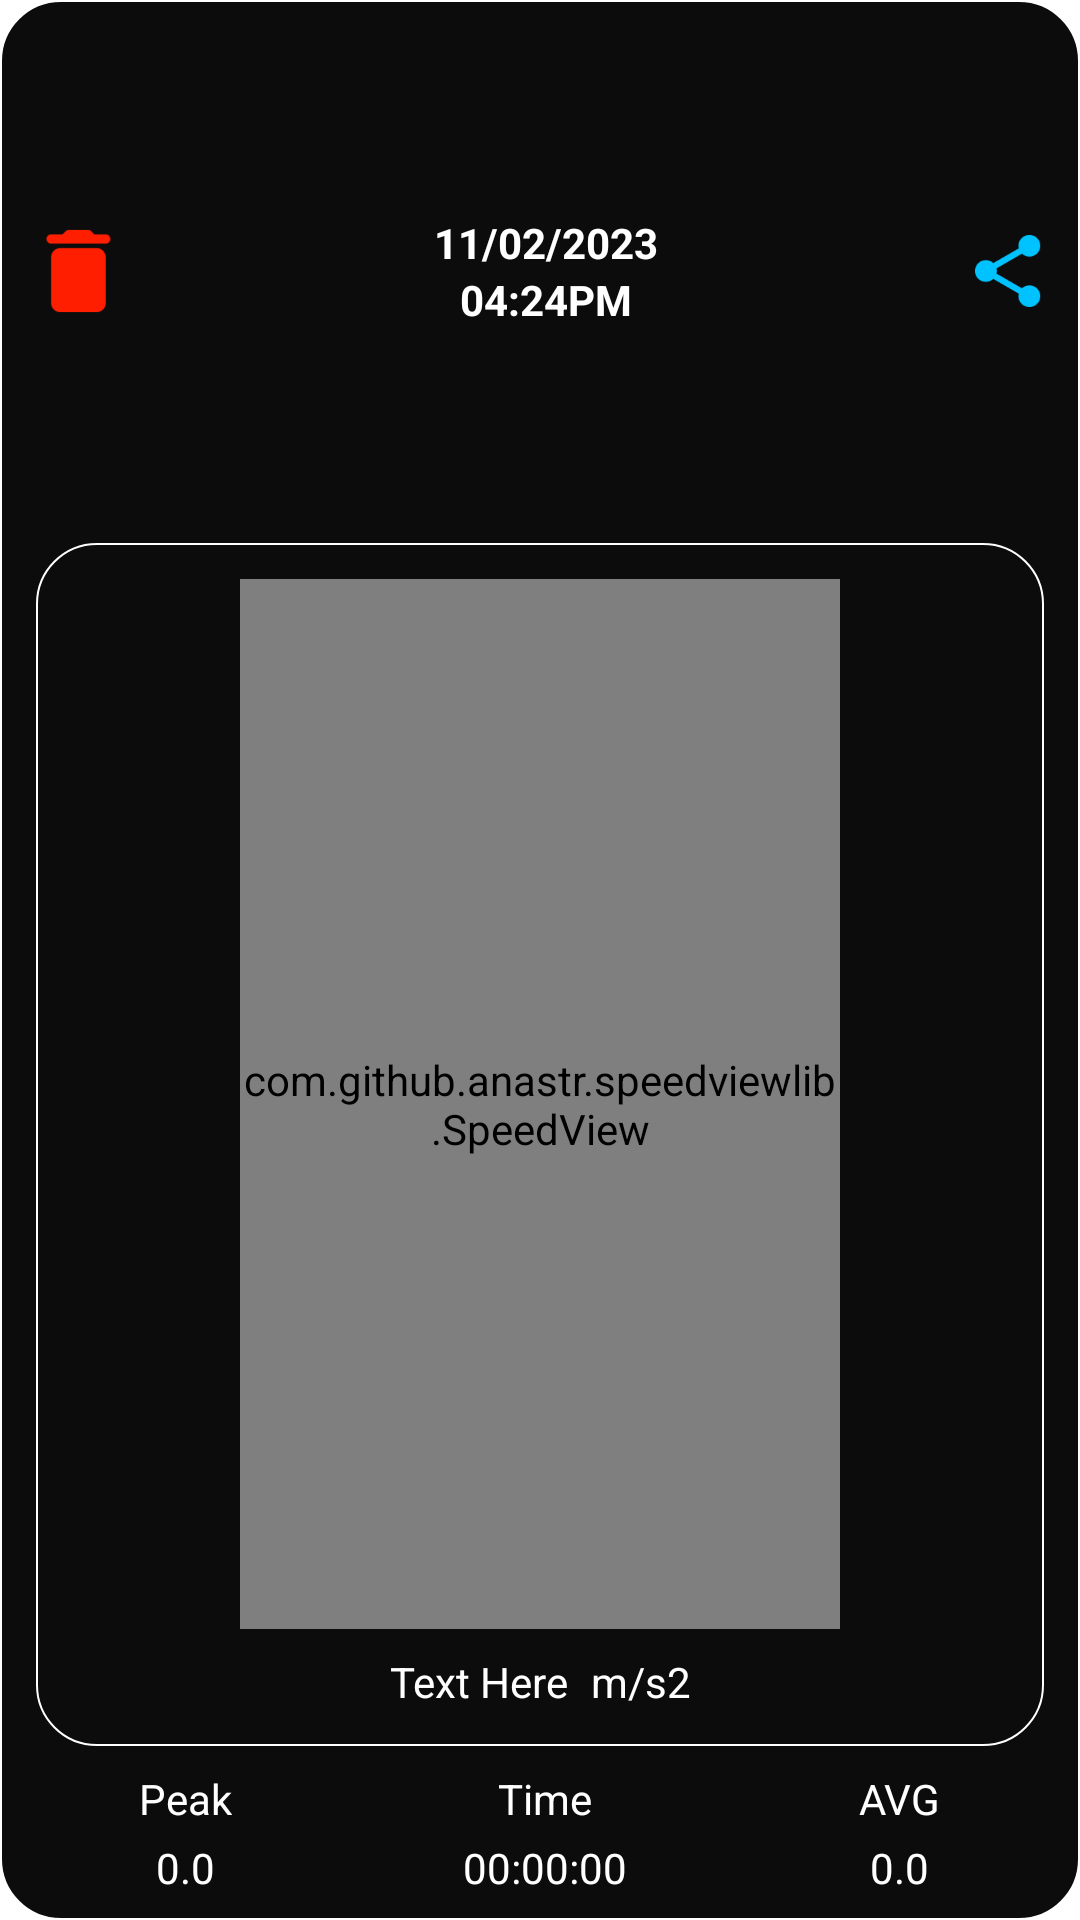

Layout XML and referenced resources for this Android screen:
<!-- AndroidManifest.xml: application theme Theme.VibrationDesign -->
<!-- res/layout/saved_item_list.xml -->
<?xml version="1.0" encoding="utf-8"?>
<LinearLayout xmlns:android="http://schemas.android.com/apk/res/android"
    xmlns:app="http://schemas.android.com/apk/res-auto"
    xmlns:tools="http://schemas.android.com/tools"
    android:layout_width="match_parent"
    android:layout_height="wrap_content"
    android:layout_marginBottom="12dp"
    android:background="@drawable/blackbg_cornerwhite"
    android:orientation="vertical">

    <LinearLayout
        android:id="@+id/topdatalayout"
        android:layout_width="match_parent"
        android:layout_height="wrap_content"
        android:layout_weight="0.33"
        android:gravity="center"
        android:orientation="horizontal"
        android:padding="12dp">


        <ImageView
            android:id="@+id/deletebtn"
            android:layout_width="28dp"
            android:layout_height="28dp"
            android:layout_marginLeft="0dp"
            android:clickable="true"
            android:contentDescription="Delete btn"
            android:src="@drawable/delete_btn" />

        <LinearLayout
            android:layout_width="match_parent"
            android:layout_height="wrap_content"
            android:layout_gravity="center"
            android:layout_weight="1"
            android:orientation="vertical">

            <TextView
                android:id="@+id/datetxt"
                android:layout_width="wrap_content"
                android:layout_height="wrap_content"
                android:layout_gravity="center"
                android:layout_weight="1"
                android:text="@string/date"
                android:textColor="@color/white"
                android:textSize="14sp"
                android:textStyle="bold" />

            <TextView
                android:id="@+id/timetxt"
                android:layout_width="wrap_content"
                android:layout_height="wrap_content"
                android:layout_gravity="center"
                android:layout_weight="1"
                android:text="@string/time"
                android:textColor="@color/white"
                android:textSize="14sp"
                android:textStyle="bold" />
        </LinearLayout>

        <ImageView
            android:id="@+id/sharebtn"
            android:layout_width="24dp"
            android:layout_height="28dp"
            android:layout_marginEnd="0dp"
            android:clickable="true"
            android:contentDescription="Sahre btn"
            android:src="@drawable/share_btn" />
    </LinearLayout>

    <LinearLayout
        android:id="@+id/Compass_box"
        android:layout_width="match_parent"
        android:layout_height="wrap_content"
        android:layout_marginStart="12dp"
        android:layout_marginEnd="12dp"
        android:background="@drawable/blackbg_cornerwhite"
        android:gravity="center"
        android:orientation="vertical"
        app:layout_constraintBottom_toTopOf="@+id/data_fields"
        app:layout_constraintEnd_toEndOf="parent"
        app:layout_constraintStart_toStartOf="parent"
        app:layout_constraintTop_toBottomOf="@+id/topdatalayout">


        <com.github.anastr.speedviewlib.SpeedView
            android:id="@+id/speedView"
            android:layout_width="200dp"
            android:layout_height="350dp"
            android:layout_margin="12dp">

        </com.github.anastr.speedviewlib.SpeedView>

        <LinearLayout
            android:layout_width="match_parent"
            android:layout_height="wrap_content"
            android:gravity="center"

            android:orientation="horizontal">

            <TextView
                android:id="@+id/acceleration"
                android:layout_width="wrap_content"
                android:layout_height="wrap_content"
                android:layout_gravity="bottom"
                android:layout_margin="4dp"
                android:gravity="center"
                android:text="Text Here"
                android:textColor="@color/white"
                android:textSize="14dp"
                app:layout_constraintBottom_toTopOf="@+id/speedView"
                tools:ignore="TextSizeCheck"></TextView>

            <TextView
                android:id="@+id/unitvalue"
                android:layout_width="wrap_content"
                android:layout_height="wrap_content"
                android:layout_gravity="bottom"
                android:layout_margin="4dp"
                android:gravity="center"
                android:text="m/s2"
                android:textColor="@color/white"
                android:textSize="14dp"
                app:layout_constraintBottom_toTopOf="@+id/speedView"
                tools:ignore="TextSizeCheck"></TextView>
        </LinearLayout>


    </LinearLayout>

    <LinearLayout
        android:id="@+id/data_fields"
        android:layout_width="match_parent"
        android:layout_height="wrap_content"
        android:layout_gravity="bottom"
        android:layout_margin="8dp"
        android:orientation="horizontal"
        app:layout_constraintBottom_toBottomOf="parent"
        tools:layout_editor_absoluteX="16dp">

        <LinearLayout
            android:layout_width="wrap_content"
            android:layout_height="wrap_content"
            android:layout_weight="0.33"
            android:gravity="center"
            android:orientation="vertical">

            <TextView
                android:layout_width="wrap_content"
                android:layout_height="wrap_content"
                android:layout_marginBottom="4dp"
                android:text="@string/peak"
                android:textColor="@color/white"></TextView>

            <TextView
                android:id="@+id/peakvalue"
                android:layout_width="wrap_content"
                android:layout_height="wrap_content"
                android:text="@string/empty_values"
                android:textColor="@color/white"></TextView>
        </LinearLayout>

        <LinearLayout

            android:layout_width="wrap_content"
            android:layout_height="wrap_content"
            android:layout_weight="0.33"
            android:gravity="center"

            android:orientation="vertical">

            <TextView
                android:layout_width="wrap_content"
                android:layout_height="wrap_content"
                android:layout_marginBottom="4dp"
                android:text="@string/Time"
                android:textColor="@color/white"></TextView>

            <TextView
                android:id="@+id/timeCounter"
                android:layout_width="wrap_content"
                android:layout_height="wrap_content"
                android:text="@string/time_value"
                android:textColor="@color/white"></TextView>
        </LinearLayout>

        <LinearLayout
            android:layout_width="wrap_content"
            android:layout_height="wrap_content"
            android:layout_weight="0.33"
            android:gravity="center"

            android:orientation="vertical">

            <TextView
                android:layout_width="wrap_content"
                android:layout_height="wrap_content"
                android:layout_marginBottom="4dp"
                android:text="@string/Avg"
                android:textColor="@color/white"></TextView>

            <TextView
                android:id="@+id/AVGvalue"
                android:layout_width="wrap_content"
                android:layout_height="wrap_content"
                android:text="@string/empty_values"
                android:textColor="@color/white"></TextView>
        </LinearLayout>
    </LinearLayout>

</LinearLayout>
<!-- resources referenced by this layout -->
<resources>
  <color name="white">#FFFFFFFF</color>
  <!-- drawable blackbg_cornerwhite (drawable) -->
  <?xml version="1.0" encoding="utf-8"?>
      <shape xmlns:android="http://schemas.android.com/apk/res/android">
          <solid android:color="@color/black_primary"></solid>
          <stroke
              android:width="0.50dp"
              android:color="@color/white"></stroke>
          <corners android:radius="20dp"></corners>
  
      </shape>
  <!-- drawable delete_btn: png bitmap (drawable, 863 bytes) -->
  <!-- drawable share_btn: png bitmap (drawable, 1677 bytes) -->
  <string name="Avg">AVG</string>
  <string name="Time">Time</string>
  <string name="date">11/02/2023</string>
  <string name="empty_values">0.0</string>
  <string name="peak">Peak</string>
  <string name="time">04:24PM</string>
  <string name="time_value">00:00:00</string>
  <style name="Theme.VibrationDesign" parent="Theme.MaterialComponents.DayNight.NoActionBar">
          
          <item name="colorPrimary">@color/blue_primary</item>
          <item name="colorPrimaryVariant">@color/purple_700</item>
          <item name="colorOnPrimary">@color/white</item>
          
          <item name="colorSecondary">@color/teal_200</item>
          <item name="colorSecondaryVariant">@color/teal_700</item>
          
          
          
          <item name="android:statusBarColor">?attr/colorPrimaryVariant</item>
          
      </style>
  <color name="black_primary">#0c0c0c</color>
  <color name="blue_primary">#00c2ff</color>
  <color name="purple_700">#FF3700B3</color>
  <color name="teal_200">#FF03DAC5</color>
  <color name="teal_700">#FF018786</color>
</resources>
